Run: headless pygame with SDL's dummy video driver; simulated clock (each Clock.tick advances the game by its frame time, no real sleeping); random seed 0; keys injected as events and as key.get_pressed() state; mouse plan: one left click at the window centre at the start of phase 2, then a move to the lower-right quarter at the start of phase 3.
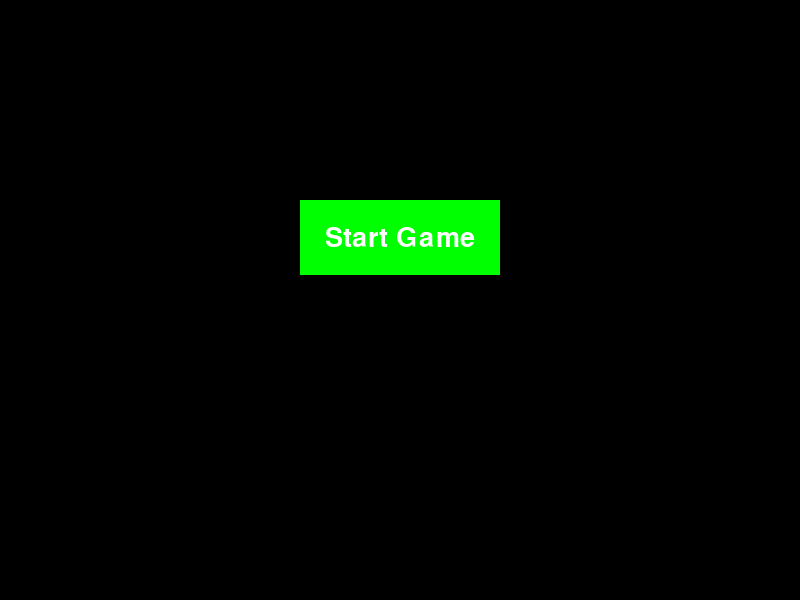
Frame 1 of 4 · flips 1–60 · no input
Frame 2 of 4 · flips 61–180 · clicked the window centre · tapped SPACE, RETURN · held RIGHT (→), D · screen unchanged from frame 1, image omitted
Frame 3 of 4 · flips 181–300 · moved the mouse to the lower-right quarter · held DOWN (↓), S · screen unchanged from frame 2, image omitted
Frame 4 of 4 · flips 301–420 · held LEFT (←), A, UP (↑), W · screen unchanged from frame 3, image omitted

The pygame program that drew these frames:

import pygame as pg
import random as rd

pg.init()
pg.mixer.init()

screen = pg.display.set_mode((800,600))
clock = pg.time.Clock()

state = "Main Menu"

font = pg.font.Font(None, 40)

#colours
black = [0,0,0]
red = [255,0,0]
green = [0,255,0]
blue = [0,0,255]
yellow = [255,255,0]
purple = [255,0,255]
teal = [0,255,255]
white = [255,255,255]

#Main Menu global vars
startButton = pg.Rect(300,200,200,75)
startButtonText = font.render("Start Game", True, white)

#Game global vars
bricks = []
for i in range(10):
    for j in range(3):
        bricks.append(pg.Rect(80*i+1, 50*j+1, 78, 48))

player = pg.Rect(350,550,100,25)
playerspeed = 5

ball = pg.Rect(390,510,20,20)
ballspeedX = 3
ballspeedY = 3
#GameOver global vars

def MainMenu():
    global state
    #inputs
    mousePos = pg.mouse.get_pos()
    L, M, R = pg.mouse.get_pressed()

    if startButton.collidepoint(mousePos) and L == True:
        state = "Game"

    #drawing
    screen.fill(black)
    pg.draw.rect(screen, green, startButton)
    screen.blit(startButtonText, (325,225))
    pg.display.flip()


def Game():
    global bricks, player, ball, ballspeedX, ballspeedY

    #inputs ======================================================
    keys = pg.key.get_pressed()

    #game logic ==================================================
    
    #player controls
    if keys[pg.K_a] == True:
        player.x -= playerspeed
    if keys[pg.K_d] == True:
        player.x += playerspeed

    #ball logic
    if player.colliderect(ball):
        ballspeedY = -3

    if ball.x < 0:
        ballspeedX = 3
    if ball.x > 780:
        ballspeedX = -3

    for brick in bricks:
        if brick.colliderect(ball):
            ballspeedY = 3
            bricks.remove(brick)

    #updates
    ball.x += ballspeedX
    ball.y += ballspeedY
    
    #drawing =====================================================
    screen.fill(black)
    for brick in bricks:
        pg.draw.rect(screen, red, brick)
    pg.draw.rect(screen, teal, player)
    pg.draw.rect(screen, green, ball)

    #frame update ================================================
    pg.display.flip()

def GameOver():
    pass


while True:
    pg.event.pump()

    if state == "Main Menu":
        MainMenu()

    if state == "Game":
        Game()

    if state == "Game Over":
        GameOver()

    clock.tick(60)
